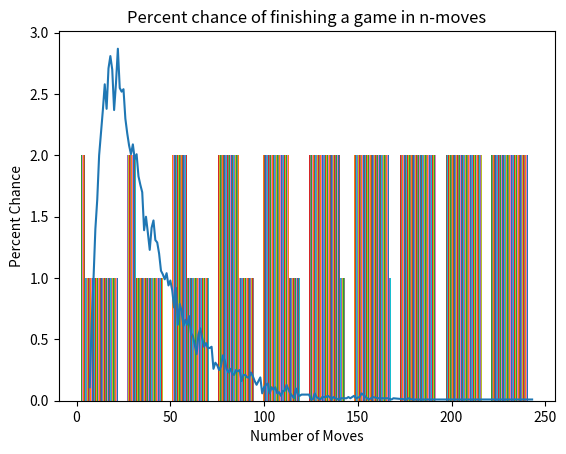

Reproduce this figure in Python.
# [redacted]
import random
import collections
import matplotlib
z = [ ] 
snakes = {98:78,95:75,93:73,87:24,64:60,62:10,56:53,49:11,48:26,16:6}
ladders = {80:100, 71:91,28:84, 51:67, 21:42,36:44,9:31,4:14, 1:38}

def rollDice(): #This rolls a dice for the player
    roll = random.randint(1,6)
    return roll
        
    
def checkSL(n): #Checks if a certain space has a S/L
	if n in ladders:
		n = ladders[n]
	elif n in snakes:
		n = snakes[n]
	return n


def play(): 
    x = 0
    y = 0
    a = 0
    while x<100 and y<1000:
        x += rollDice()
        a = a +1
        x = checkSL(x)
        y = y+1
    z.append(y)
    b.append(a)
    
    
b = []

while len(z)<10000:
    play()


z.sort()
counter = collections.Counter(z)
# Counter({n-rolls:freq}) 

for key in counter:    
    counter[key] /= 100.0

#print(counter)
#print(sum(b))
w = counter.items()
import matplotlib.pyplot as plt

print(w)
plt.title('Percent chance of finishing a game in n-moves')
plt.xlabel('Number of Moves')
plt.ylabel('Percent Chance')
plt.plot(*zip(*w))
plt.show()

from matplotlib import pyplot as plt
plt.hist(w, cumulative=True)
